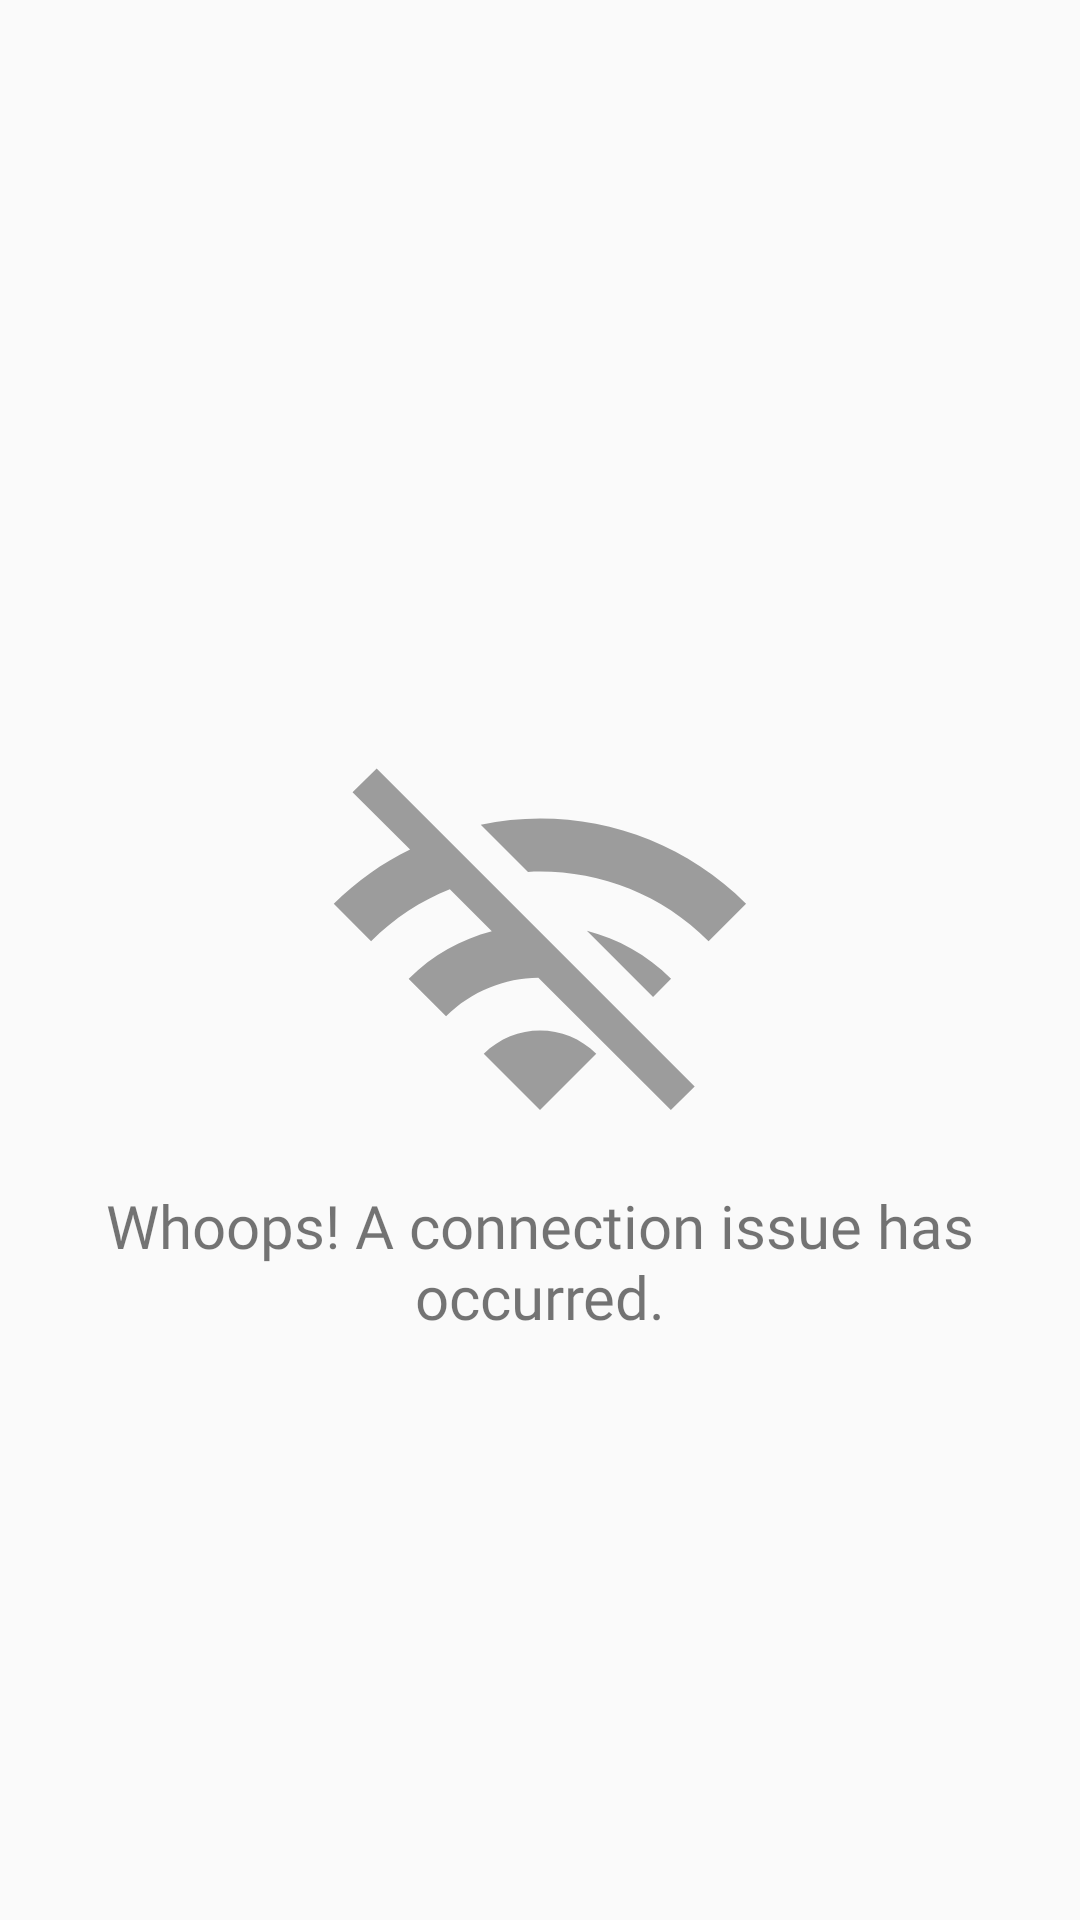

Write the Android layout XML for this screen, with the resource values it uses.
<!-- AndroidManifest.xml: application theme AppTheme -->
<!-- res/layout/fragment_connection_problem.xml -->
<?xml version="1.0" encoding="utf-8"?>
<androidx.constraintlayout.widget.ConstraintLayout
    xmlns:android="http://schemas.android.com/apk/res/android"
    android:layout_width="match_parent"
    android:layout_height="match_parent"
    xmlns:app="http://schemas.android.com/apk/res-auto">

    <ImageView
        android:id="@+id/connectionProblemImageView"
        android:layout_width="wrap_content"
        android:layout_height="wrap_content"
        android:src="@drawable/ic_connection_problem"
        app:layout_constraintStart_toStartOf="parent"
        app:layout_constraintEnd_toEndOf="parent"
        app:layout_constraintTop_toTopOf="parent"
        app:layout_constraintBottom_toBottomOf="parent"
        />

    <TextView
        android:layout_width="match_parent"
        android:layout_height="wrap_content"
        android:text="@string/connectionErrorText"
        android:fontFamily="@font/nunito"
        android:textAlignment="center"
        android:textSize="@dimen/loadingFragmentMessageTextSize"
        app:layout_constraintStart_toStartOf="parent"
        app:layout_constraintEnd_toEndOf="parent"
        app:layout_constraintTop_toBottomOf="@id/connectionProblemImageView"
        />

</androidx.constraintlayout.widget.ConstraintLayout>
<!-- resources referenced by this layout -->
<resources>
  <dimen name="loadingFragmentMessageTextSize">20sp</dimen>
  <!-- drawable ic_connection_problem (drawable) -->
  <vector android:height="@dimen/connectionErrorIconSideLength" android:tint="#9C9C9C"
      android:viewportHeight="24" android:viewportWidth="24"
      android:width="@dimen/connectionErrorIconSideLength" xmlns:android="http://schemas.android.com/apk/res/android">
      <path android:fillColor="@android:color/white" android:pathData="M22.99,9C19.15,5.16 13.8,3.76 8.84,4.78l2.52,2.52c3.47,-0.17 6.99,1.05 9.63,3.7l2,-2zM18.99,13c-1.29,-1.29 -2.84,-2.13 -4.49,-2.56l3.53,3.53 0.96,-0.97zM2,3.05L5.07,6.1C3.6,6.82 2.22,7.78 1,9l1.99,2c1.24,-1.24 2.67,-2.16 4.2,-2.77l2.24,2.24C7.81,10.89 6.27,11.73 5,13v0.01L6.99,15c1.36,-1.36 3.14,-2.04 4.92,-2.06L18.98,20l1.27,-1.26L3.29,1.79 2,3.05zM9,17l3,3 3,-3c-1.65,-1.66 -4.34,-1.66 -6,0z"/>
  </vector>
  <string name="connectionErrorText">Whoops! A connection issue has occurred.</string>
  <style name="AppTheme" parent="Theme.AppCompat.Light.DarkActionBar">
          
          <item name="colorPrimary">@color/colorPrimary</item>
          <item name="colorPrimaryDark">@color/colorPrimaryDark</item>
          <item name="colorAccent">@color/colorAccent</item>
      </style>
  <dimen name="connectionErrorIconSideLength">150dp</dimen>
  <color name="colorPrimary">#6200EE</color>
  <color name="colorPrimaryDark">#3700B3</color>
  <color name="colorAccent">#03DAC5</color>
</resources>
